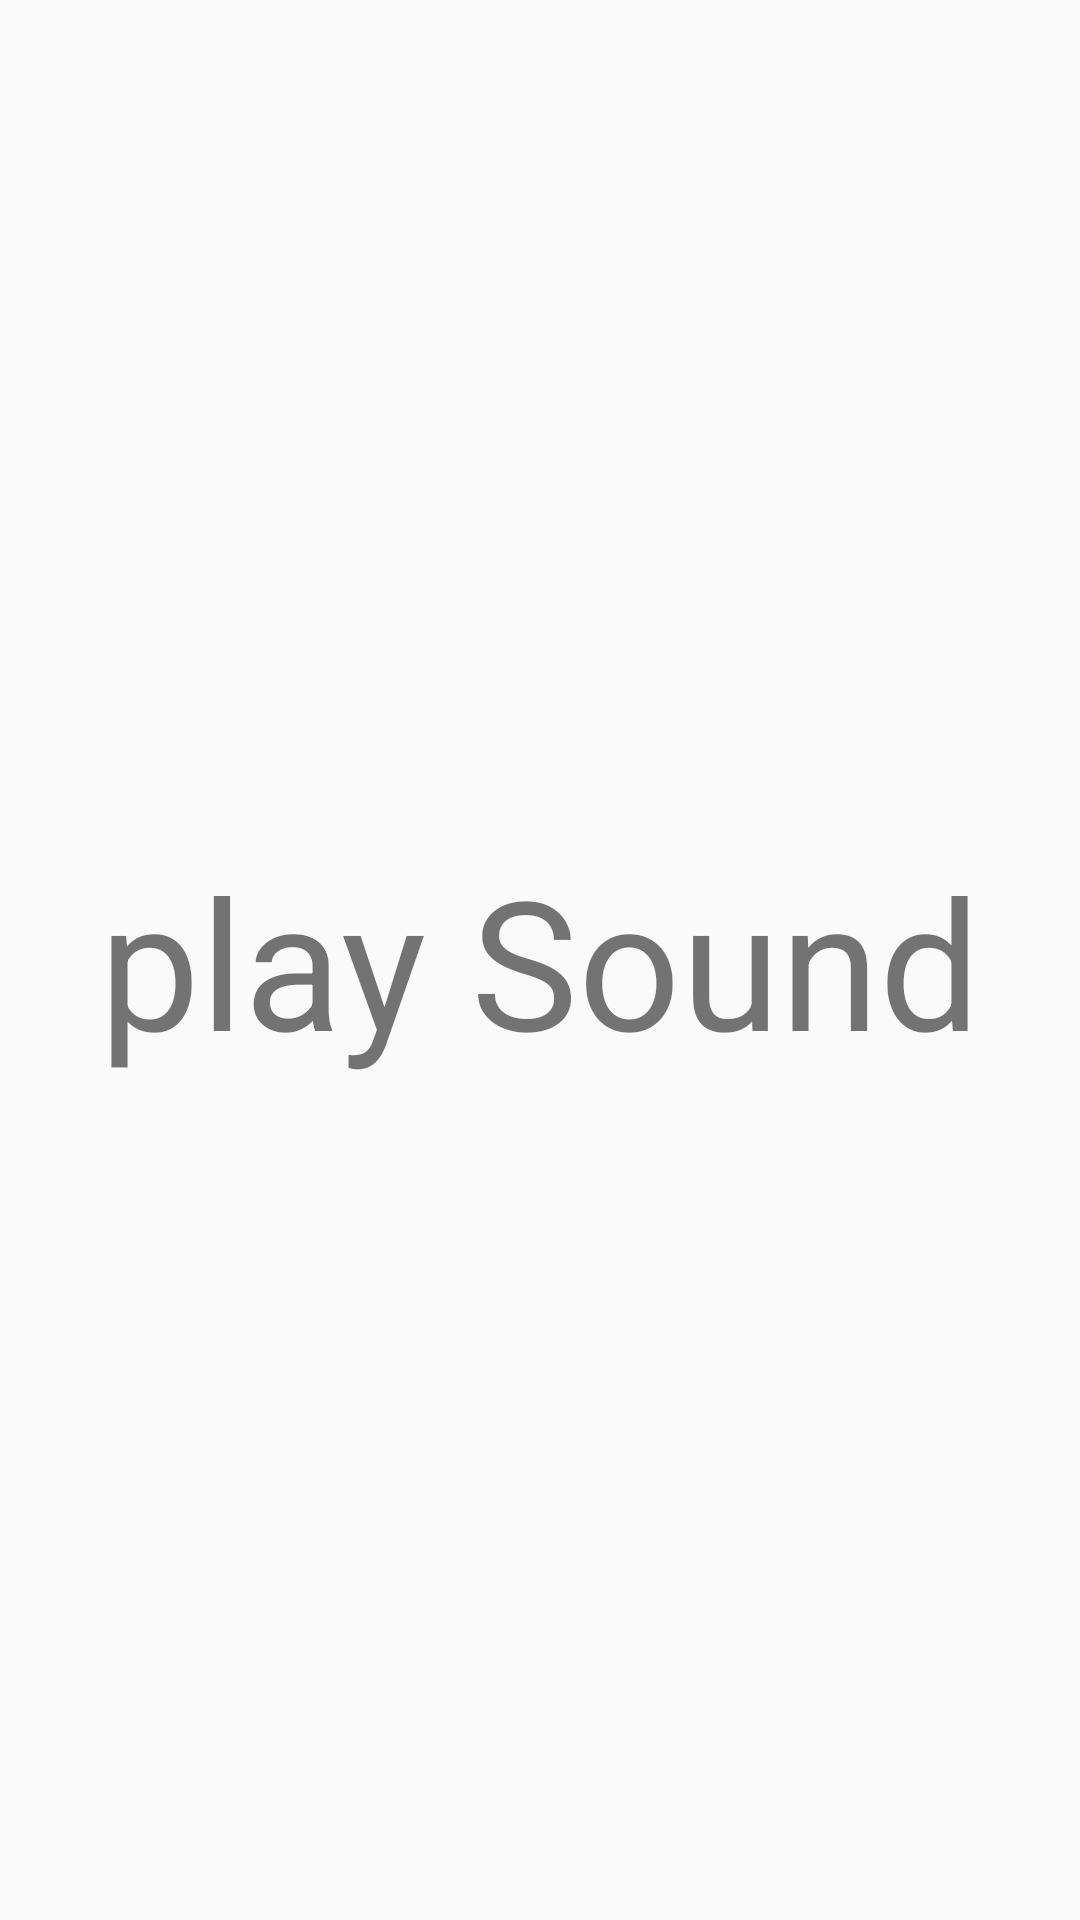

Reconstruct the res/layout file that produces this screen, plus the resources it refers to.
<!-- AndroidManifest.xml: application theme notitle -->
<!-- res/layout/alarm_player_aty.xml -->
<?xml version="1.0" encoding="utf-8"?>
<RelativeLayout xmlns:android="http://schemas.android.com/apk/res/android"
    android:layout_width="match_parent"
    android:layout_height="match_parent"
    android:orientation="vertical" >

    <TextView
        android:layout_width="wrap_content"
        android:layout_height="wrap_content"
        android:text="play Sound"
        android:textSize="60dp"
        android:layout_centerInParent="true"
        />

</RelativeLayout>
<!-- resources referenced by this layout -->
<resources>
  <style name="notitle" parent="Theme.AppCompat.DayNight.NoActionBar">
          <item name="android:windowNoTitle">true</item>
          <item name="colorPrimary">@color/colorPrimary</item>
          <item name="colorPrimaryDark">@color/colorPrimaryDark</item>
          <item name="colorAccent">@color/colorAccent</item>
      </style>
  <color name="colorPrimary">#3F51B5</color>
  <color name="colorPrimaryDark">#303F9F</color>
  <color name="colorAccent">#FF4081</color>
</resources>
